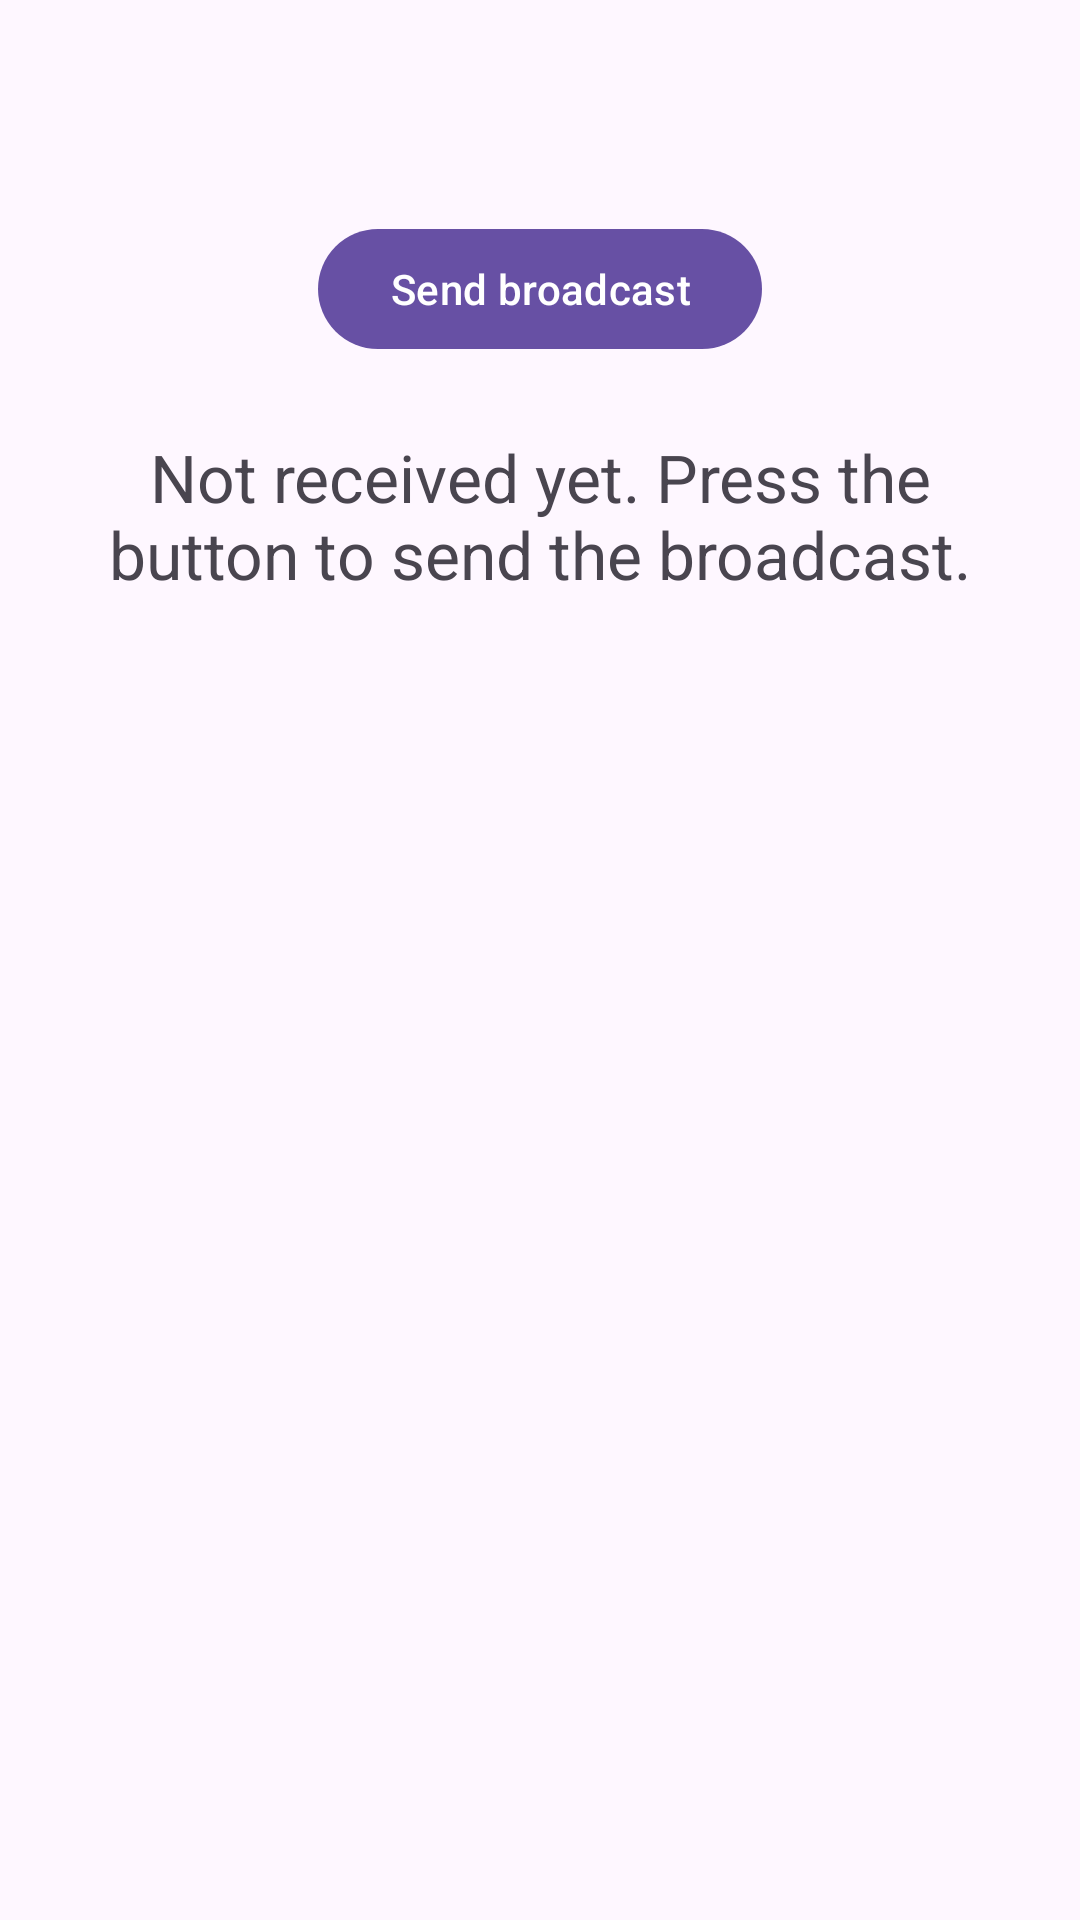

Android layout source for this screen:
<!-- AndroidManifest.xml: application theme Theme.CSE489A2 -->
<!-- res/layout/activity_third.xml -->
<?xml version="1.0" encoding="utf-8"?>
<LinearLayout xmlns:android="http://schemas.android.com/apk/res/android"
    android:layout_width="match_parent"
    android:layout_height="match_parent"
    android:orientation="vertical"
    android:padding="24dp">

    <TextView
        android:id="@+id/text_info"
        android:layout_width="match_parent"
        android:layout_height="wrap_content"
        android:textSize="18sp" />

    <Button
        android:id="@+id/btn_send"
        android:layout_width="wrap_content"
        android:layout_height="wrap_content"
        android:layout_gravity="center_horizontal"
        android:layout_marginTop="24dp"
        android:text="@string/send_broadcast" />

    <TextView
        android:id="@+id/text_received"
        android:layout_width="match_parent"
        android:layout_height="wrap_content"
        android:layout_marginTop="24dp"
        android:gravity="center"
        android:text="@string/not_received_yet"
        android:textSize="22sp" />

</LinearLayout>
<!-- resources referenced by this layout -->
<resources>
  <string name="not_received_yet">Not received yet. Press the button to send the broadcast.</string>
  <string name="send_broadcast">Send broadcast</string>
  <style name="Theme.CSE489A2" parent="Theme.Material3.Light" />
</resources>
